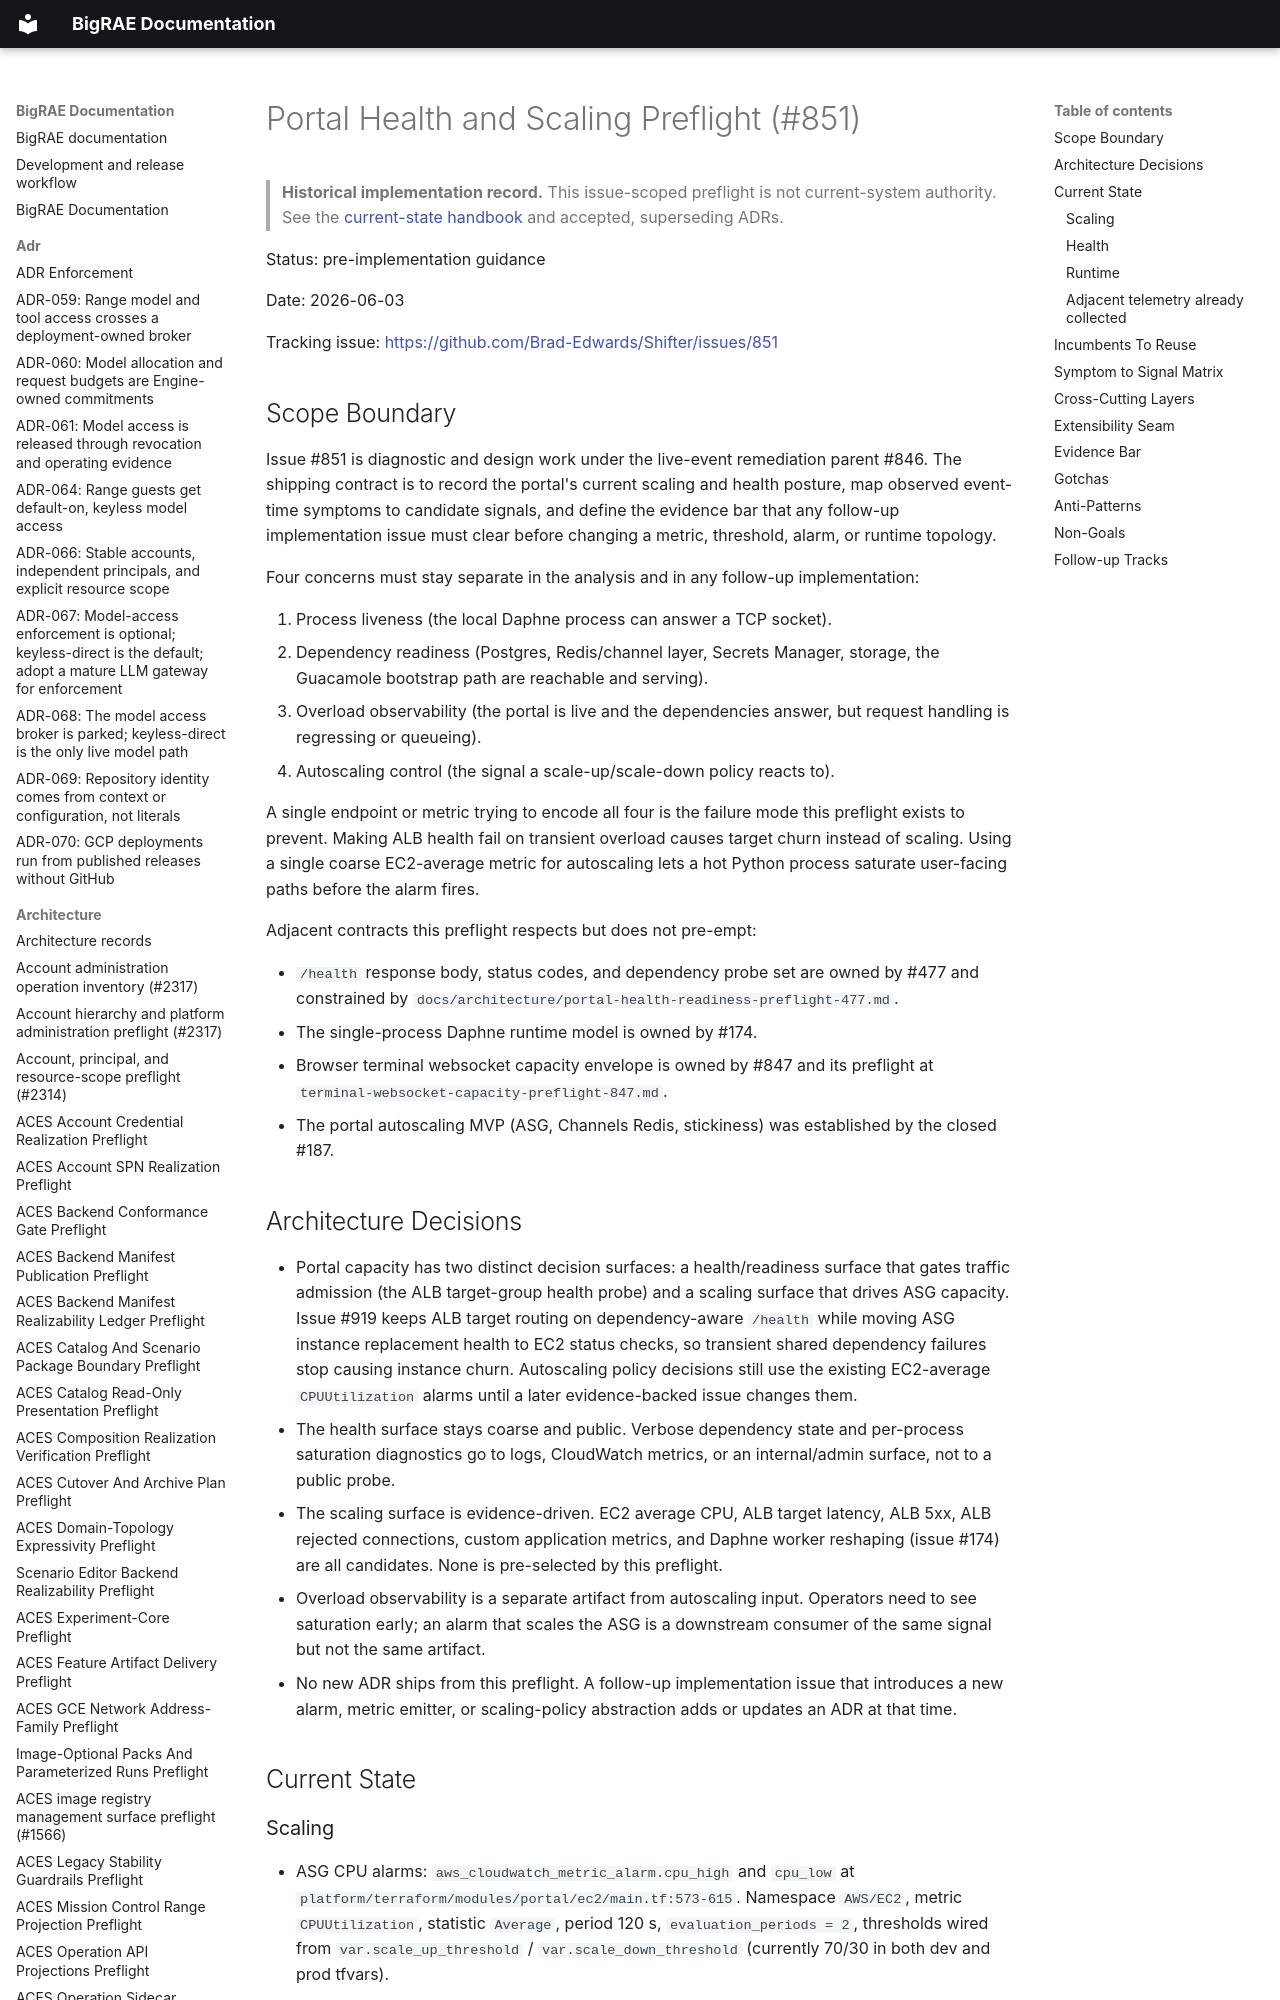

repository: Brad-Edwards/bigrae · page: architecture/portal-health-scaling-preflight-851/index.html · generator: mkdocs

# Portal Health and Scaling Preflight (#851)

> **Historical implementation record.** This issue-scoped preflight is not current-system authority. See the [current-state handbook](../technical/architecture.md) and accepted, superseding ADRs.


Status: pre-implementation guidance

Date: 2026-06-03

Tracking issue: <https://github.com/Brad-Edwards/Shifter/issues/851>

## Scope Boundary

Issue #851 is diagnostic and design work under the live-event remediation
parent #846. The shipping contract is to record the portal's current scaling
and health posture, map observed event-time symptoms to candidate signals,
and define the evidence bar that any follow-up implementation issue must
clear before changing a metric, threshold, alarm, or runtime topology.

Four concerns must stay separate in the analysis and in any follow-up
implementation:

1. Process liveness (the local Daphne process can answer a TCP socket).
2. Dependency readiness (Postgres, Redis/channel layer, Secrets Manager,
   storage, the Guacamole bootstrap path are reachable and serving).
3. Overload observability (the portal is live and the dependencies answer,
   but request handling is regressing or queueing).
4. Autoscaling control (the signal a scale-up/scale-down policy reacts to).

A single endpoint or metric trying to encode all four is the failure mode
this preflight exists to prevent. Making ALB health fail on transient
overload causes target churn instead of scaling. Using a single coarse
EC2-average metric for autoscaling lets a hot Python process saturate
user-facing paths before the alarm fires.

Adjacent contracts this preflight respects but does not pre-empt:

- `/health` response body, status codes, and dependency probe set are owned
  by #477 and constrained by
  `docs/architecture/portal-health-readiness-preflight-477.md`.
- The single-process Daphne runtime model is owned by #174.
- Browser terminal websocket capacity envelope is owned by #847 and its
  preflight at `terminal-websocket-capacity-preflight-847.md`.
- The portal autoscaling MVP (ASG, Channels Redis, stickiness) was
  established by the closed #187.
